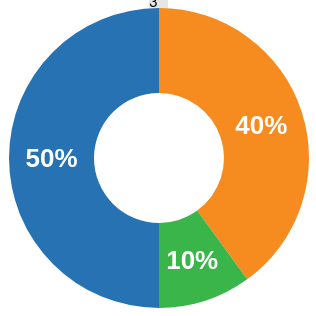
D3 v3 page, settled after 360 driven frames (6 s of simulated time); the page loaded 1 data file(s).


// ── chart.js
var width = 300,
    height = 300,
    radius = Math.min(width, height) / 2;

var color = ["#f68b1f", "#39b54a", "#2772b2"];

var pie = d3.layout.pie()
    .value(function(d) { return d.taskforce1; })
    .sort(null);

var arc = d3.svg.arc()
    .innerRadius(radius - 85)
    .outerRadius(radius);

var svg = d3.select("#pieplate").append("svg")
    .attr("width", width)
    .attr("height", height)
  .append("g")
    .attr("transform", "translate(" + width / 2 + "," + height / 2 + ")");

d3.csv("data.csv", type, function(error, data) {
  var path = svg.datum(data).selectAll("path")
      .data(pie)
    .enter().append("path")
      .attr("fill", function(d, i) { return color[i]; })
      .attr("d", arc)
      .each(function(d) { this._current = d; }); // store the initial angles


  var text = svg.selectAll("text")
                        .data(pie)
                        .enter()
                        .append("text")
                        .text( function (d) { return d.value + "%"; })
                        .attr("transform", function(d) { return "translate(" + arc.centroid(d) + ")"; })
                        .attr("dy", ".35em")
                        .attr("text-anchor", "middle")
                        .attr("font-family", "sans-serif")
                        .attr("font-size", "26px")
                        .attr("font-weight", "bold")
                        .attr("fill", "white");

  d3.selectAll("a")
      .on("click", mixitup);

  function mixitup() {
    var value = this.id;
    var j = value + 1;
    pie.value(function(d) { return d[value]; }); // change the value function
    path = path.data(pie); // compute the new angles
    path.transition().duration(750).attrTween("d", arcTween); // redraw the arcs
    text = svg.selectAll("text").data(pie).transition().duration(750).attr("transform", function(d) { return "translate(" + arc.centroid(d) + ")" });
    textLabels = svg.selectAll("text").data(data).text( function (d) { return d[value] + "%"; });
  }
});

function type(d) {
  d.taskforce1 = +d.taskforce1;
  d.taskforce2 = +d.taskforce2;
  d.taskforce3 = +d.taskforce3;
  return d;
}

// Store the displayed angles in _current.
// Then, interpolate from _current to the new angles.
// During the transition, _current is updated in-place by d3.interpolate.
function arcTween(a) {
  var i = d3.interpolate(this._current, a);
  this._current = i(0);
  return function(t) {
    return arc(i(t));
  };
}


// ── script.js
$( "#taskforce1" ).click(function() {
  $( ".infobox" ).hide();
  $( "#info1" ).css('display', 'inline');
  $( "#menu label a" ).removeClass( "menuSelected" );
  $( "#taskforce1" ).addClass( "menuSelected" );
  $( ".resultsbox" ).hide();
  $( "#results1" ).show();
});

$( "#taskforce2" ).click(function() {
  $( ".infobox" ).hide();
  $( "#info2" ).css('display', 'inline');
  $( "#menu label a" ).removeClass( "menuSelected" );
  $( "#taskforce2" ).addClass( "menuSelected" );
  $( ".resultsbox" ).hide();
  $( "#results2" ).show();
});

$( "#taskforce3" ).click(function() {
  $( ".infobox" ).hide();
  $( "#info3" ).css('display', 'inline');
  $( "#menu label a" ).removeClass( "menuSelected" );
  $( "#taskforce3" ).addClass( "menuSelected" );
  $( ".resultsbox" ).hide();
  $( "#results3" ).show();
});

### data: data.csv, 92 bytes — head not shown